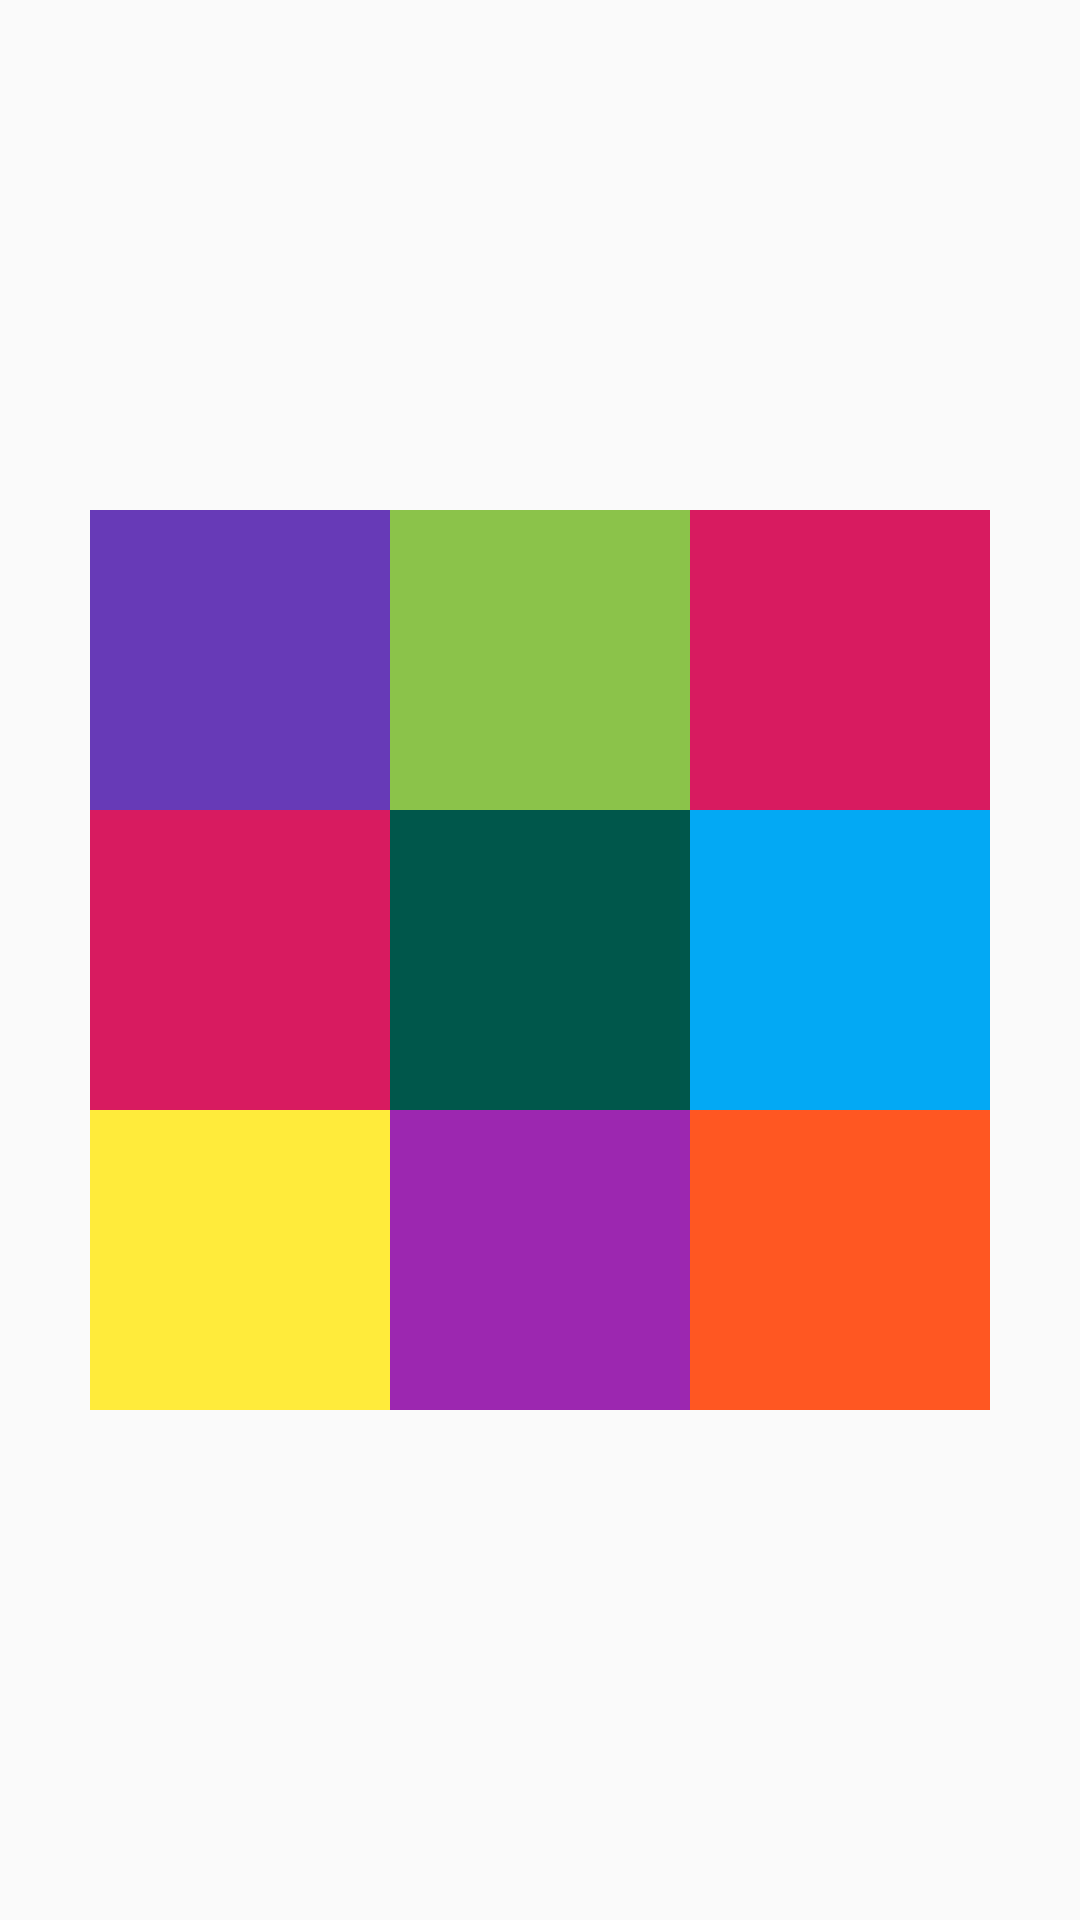

Layout XML and referenced resources for this Android screen:
<!-- AndroidManifest.xml: application theme MyTheme -->
<!-- res/layout/relative_layout_06.xml -->
<?xml version="1.0" encoding="utf-8"?>
<RelativeLayout xmlns:android="http://schemas.android.com/apk/res/android"
    android:layout_width="match_parent"
    android:layout_height="match_parent">

    <TextView
        android:id="@+id/view1"
        android:layout_centerInParent="true"
        android:layout_width="100dp"
        android:layout_height="100dp"
        android:background="@color/colorPrimaryDark"
        />

    <TextView
        android:layout_centerInParent="true"
        android:layout_toLeftOf="@id/view1"
        android:layout_width="100dp"
        android:layout_height="100dp"
        android:background="@color/colorAccent"
        />
    <TextView
        android:layout_centerInParent="true"
        android:layout_toRightOf="@id/view1"
        android:layout_width="100dp"
        android:layout_height="100dp"
        android:background="#03A9F4"
        />
    <TextView
        android:layout_centerInParent="true"
        android:layout_above="@id/view1"
        android:layout_width="100dp"
        android:layout_height="100dp"
        android:background="#8BC34A"
        />

    <TextView
        android:layout_centerInParent="true"
        android:layout_below="@id/view1"
        android:layout_width="100dp"
        android:layout_height="100dp"
        android:background="#9C27B0"
        />

    <TextView
        android:layout_width="100dp"
        android:layout_height="100dp"
        android:layout_above="@id/view1"
        android:layout_toRightOf="@id/view1"
        android:background="@color/colorAccent" />

    <TextView
        android:layout_width="100dp"
        android:layout_height="100dp"
        android:layout_above="@id/view1"
        android:layout_toLeftOf="@id/view1"
        android:background="#673AB7" />

    <TextView
        android:layout_width="100dp"
        android:layout_height="100dp"
        android:layout_below="@id/view1"
        android:layout_toRightOf="@id/view1"
        android:background="#FF5722" />

    <TextView
        android:layout_width="100dp"
        android:layout_height="100dp"
        android:layout_below="@id/view1"
        android:layout_toLeftOf="@id/view1"
        android:background="#FFEB3B" />

</RelativeLayout>
<!-- resources referenced by this layout -->
<resources>
  <color name="colorAccent">#D81B60</color>
  <color name="colorPrimaryDark">#00574B</color>
  <style name="MyTheme" parent="Theme.AppCompat.Light.DarkActionBar">
          
          <item name="colorPrimary">@color/colorPrimary</item>
          <item name="colorPrimaryDark">@color/textview_color</item>
          <item name="colorAccent">@color/colorAccent</item>
  
          <item name="windowNoTitle">true</item>
      </style>
  <color name="colorPrimary">#008577</color>
  <color name="textview_color">#4CAF50</color>
</resources>
